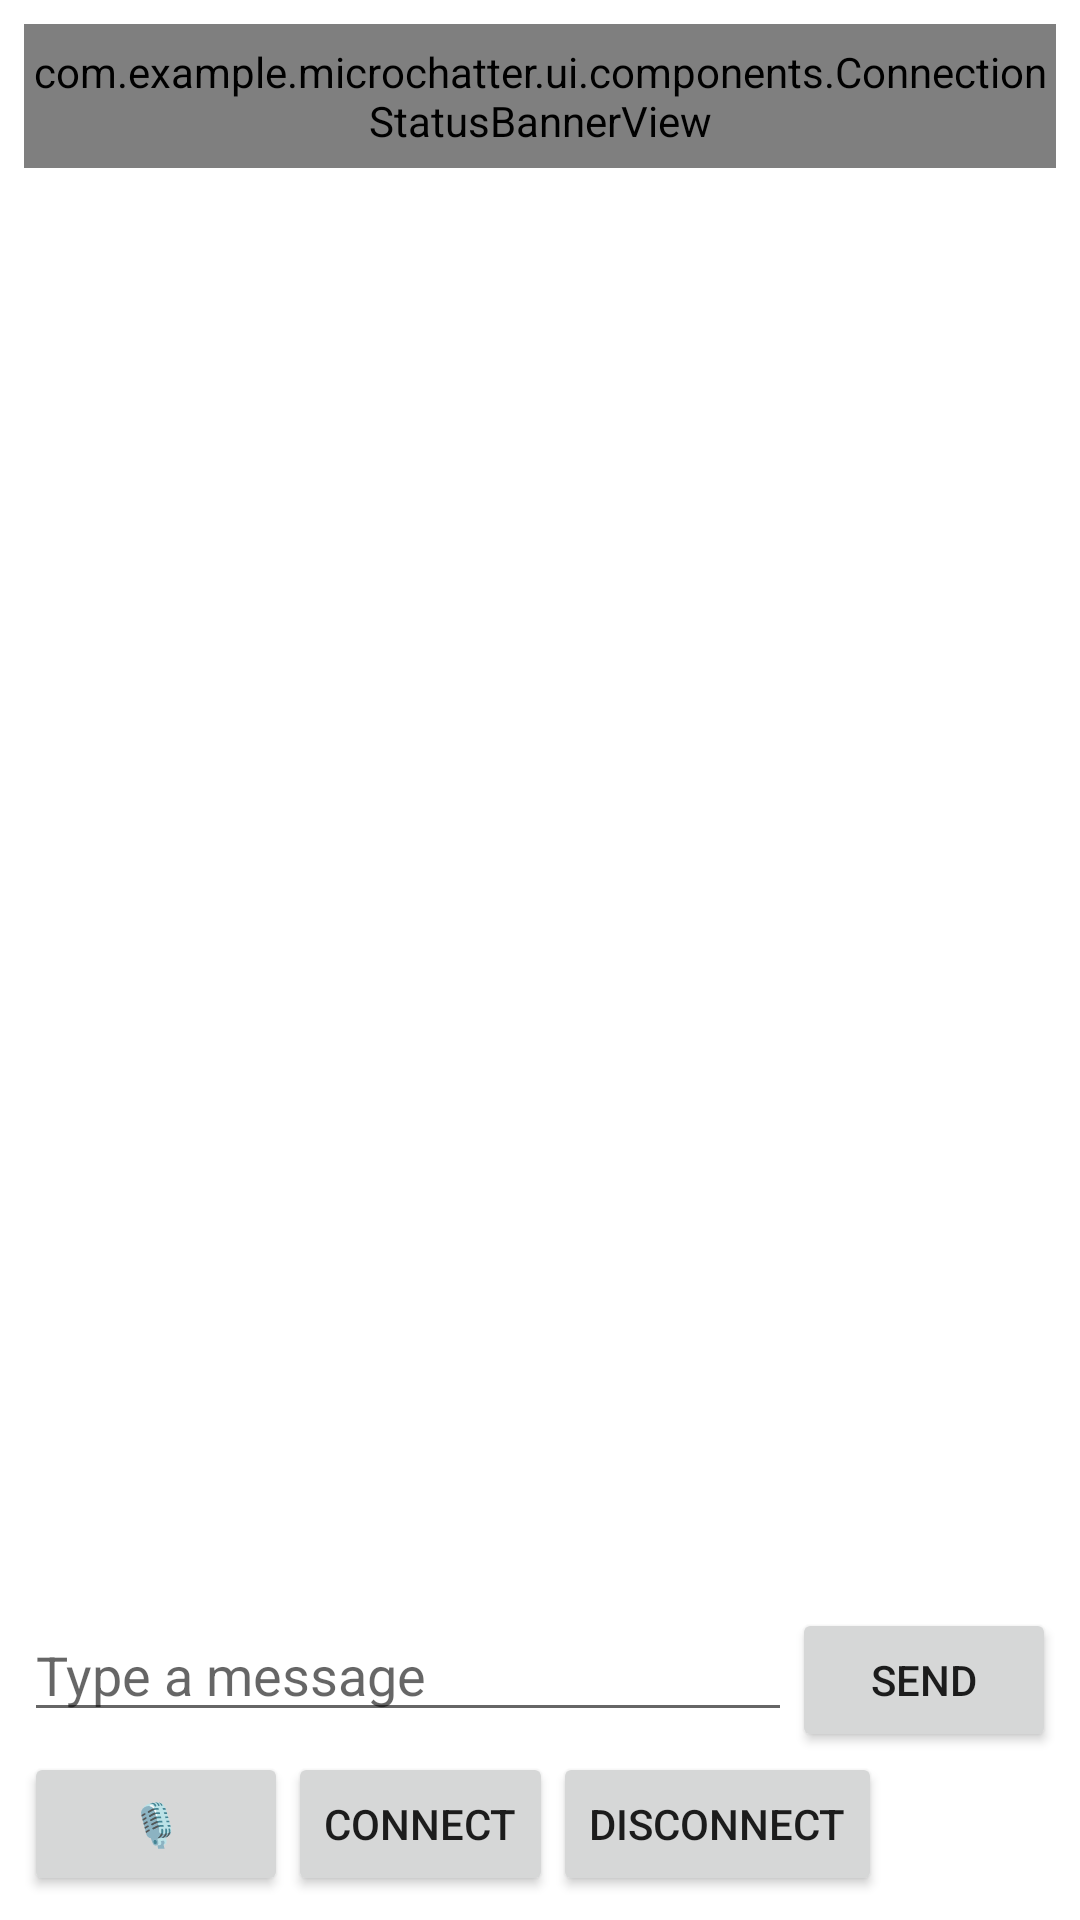

Layout XML and referenced resources for this Android screen:
<!-- AndroidManifest.xml: application theme Theme.MicroChatter -->
<!-- res/layout/fragment_chat.xml -->
<?xml version="1.0" encoding="utf-8"?>
<LinearLayout xmlns:android="http://schemas.android.com/apk/res/android"
    android:orientation="vertical"
    android:layout_width="match_parent"
    android:layout_height="match_parent"
    android:padding="8dp">

    <com.example.microchatter.ui.components.ConnectionStatusBannerView
        android:id="@+id/connectionBanner"
        android:layout_width="match_parent"
        android:layout_height="48dp" />

    <androidx.recyclerview.widget.RecyclerView
        android:id="@+id/recyclerView"
        android:layout_width="match_parent"
        android:layout_height="0dp"
        android:layout_weight="1"
        android:padding="4dp"
        android:clipToPadding="false" />

    <LinearLayout
        android:layout_width="match_parent"
        android:layout_height="wrap_content"
        android:orientation="horizontal">

        <EditText
            android:id="@+id/messageInput"
            android:layout_width="0dp"
            android:layout_height="wrap_content"
            android:layout_weight="1"
            android:hint="Type a message" />

        <Button
            android:id="@+id/sendButton"
            android:layout_width="wrap_content"
            android:layout_height="wrap_content"
            android:text="Send" />
    </LinearLayout>

    <LinearLayout
        android:layout_width="match_parent"
        android:layout_height="wrap_content"
        android:orientation="horizontal">

        <Button
            android:id="@+id/audioButton"
            android:layout_width="wrap_content"
            android:layout_height="wrap_content"
            android:text="🎙" />

        <Button
            android:id="@+id/btnConnect"
            android:layout_width="wrap_content"
            android:layout_height="wrap_content"
            android:text="Connect" />

        <Button
            android:id="@+id/btnDisconnect"
            android:layout_width="wrap_content"
            android:layout_height="wrap_content"
            android:text="Disconnect" />
    </LinearLayout>
</LinearLayout>
<!-- resources referenced by this layout -->
<resources>
  <style name="Theme.MicroChatter" parent="Theme.MaterialComponents.Light.NoActionBar">
          <item name="colorPrimary">@color/md_theme_primary</item>
          <item name="colorSurfaceVariant">@color/md_theme_surface_variant</item>
      </style>
  <color name="md_theme_primary">#6750A4</color>
  <color name="md_theme_surface_variant">#E7E0EC</color>
</resources>
